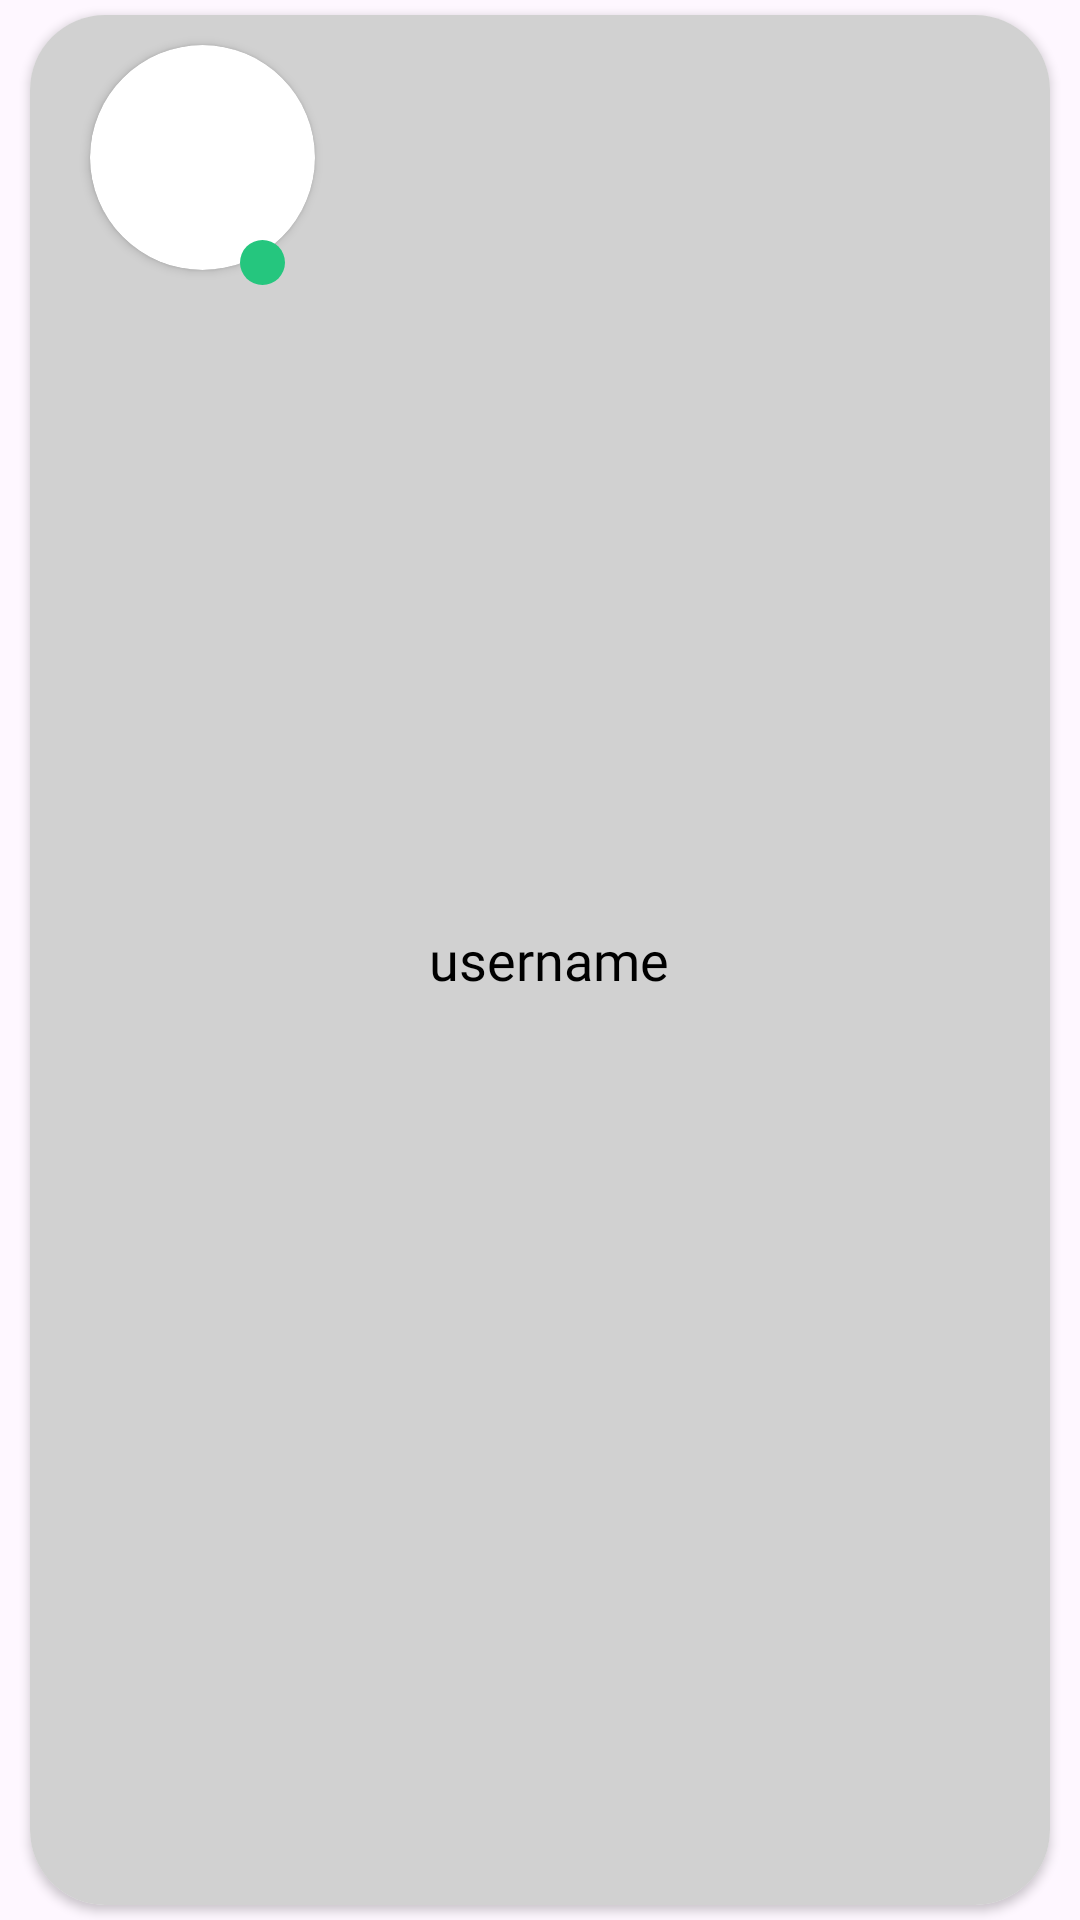

Here is an Android app screen rendered from its layout file. Give the layout XML and the strings, colors and styles it references.
<!-- AndroidManifest.xml: application theme Theme.Plannect -->
<!-- res/layout/chat_item.xml -->
<?xml version="1.0" encoding="utf-8"?>
<androidx.constraintlayout.widget.ConstraintLayout xmlns:android="http://schemas.android.com/apk/res/android"
    android:layout_width="match_parent"
    android:layout_height="wrap_content"
    xmlns:app="http://schemas.android.com/apk/res-auto">

    <androidx.cardview.widget.CardView
        android:id="@+id/user_item_main_card_view"
        android:layout_width="match_parent"
        android:layout_height="match_parent"
        android:layout_marginStart="10dp"
        android:layout_marginEnd="10dp"
        android:layout_marginTop="5dp"
        android:layout_marginBottom="5dp"
        app:cardCornerRadius="25dp"
        app:layout_constraintBottom_toBottomOf="parent"
        app:layout_constraintEnd_toEndOf="parent"
        app:layout_constraintHorizontal_bias="0.5"
        app:layout_constraintStart_toStartOf="parent"
        app:layout_constraintTop_toTopOf="parent"
        app:layout_constraintVertical_bias="0.5">


        <RelativeLayout
            android:layout_width="match_parent"
            android:layout_height="match_parent"
            android:background="#D1D1D1"

            >

            <androidx.cardview.widget.CardView
                android:id="@+id/user_item_card_view_dp"
                android:layout_width="75dp"
                android:layout_height="75dp"
                android:layout_marginStart="20dp"
                android:layout_marginTop="10dp"
                android:layout_marginBottom="10dp"
                app:cardCornerRadius="40dp">

                <ImageView
                    android:id="@+id/chat_item_card_view_dp_img_view"
                    android:layout_width="match_parent"
                    android:layout_height="match_parent"
                    android:scaleType="centerCrop"

                    android:src="@drawable/img" />
            </androidx.cardview.widget.CardView>


            <TextView
                android:id="@+id/chat_item_username"
                android:layout_width="match_parent"
                android:layout_height="wrap_content"
                android:layout_toEndOf="@id/user_item_card_view_dp"
                android:layout_centerVertical="true"
                android:layout_marginBottom="20dp"
                android:fontFamily="@font/lovelo_black"
                android:padding="8dp"
                android:text="username"
                android:maxLines="1"
                android:ellipsize="end"
                android:textColor="@color/black"
                android:textSize="18dp"
                android:layout_marginStart="30dp"
                android:layout_marginEnd="30dp"
                />
        </RelativeLayout>

        <ImageView
            android:id="@+id/chat_item_status_icon"
            android:layout_width="15dp"
            android:layout_height="15dp"
            android:layout_marginStart="70dp"
            android:layout_marginTop="75dp"
            android:src="@drawable/status_icon"
            app:layout_constraintBottom_toBottomOf="parent"
            app:layout_constraintStart_toStartOf="parent"
            app:layout_constraintTop_toTopOf="parent" />

    </androidx.cardview.widget.CardView>

</androidx.constraintlayout.widget.ConstraintLayout>
<!-- resources referenced by this layout -->
<resources>
  <color name="black">#FF000000</color>
  <!-- drawable status_icon (drawable) -->
  <?xml version="1.0" encoding="utf-8"?>
  <shape xmlns:android="http://schemas.android.com/apk/res/android">
  
      <solid
          android:color="@color/brand_color"
          />
  
      <corners
  android:radius="900dp"
          />
  
  </shape>
  <style name="Theme.Plannect" parent="Base.Theme.Plannect">
          <item name="android:statusBarColor">@color/brand_color</item>
      </style>
  <color name="brand_color">#25C67E</color>
  <style name="Base.Theme.Plannect" parent="Theme.Material3.DayNight.NoActionBar">
          
          
      </style>
</resources>
